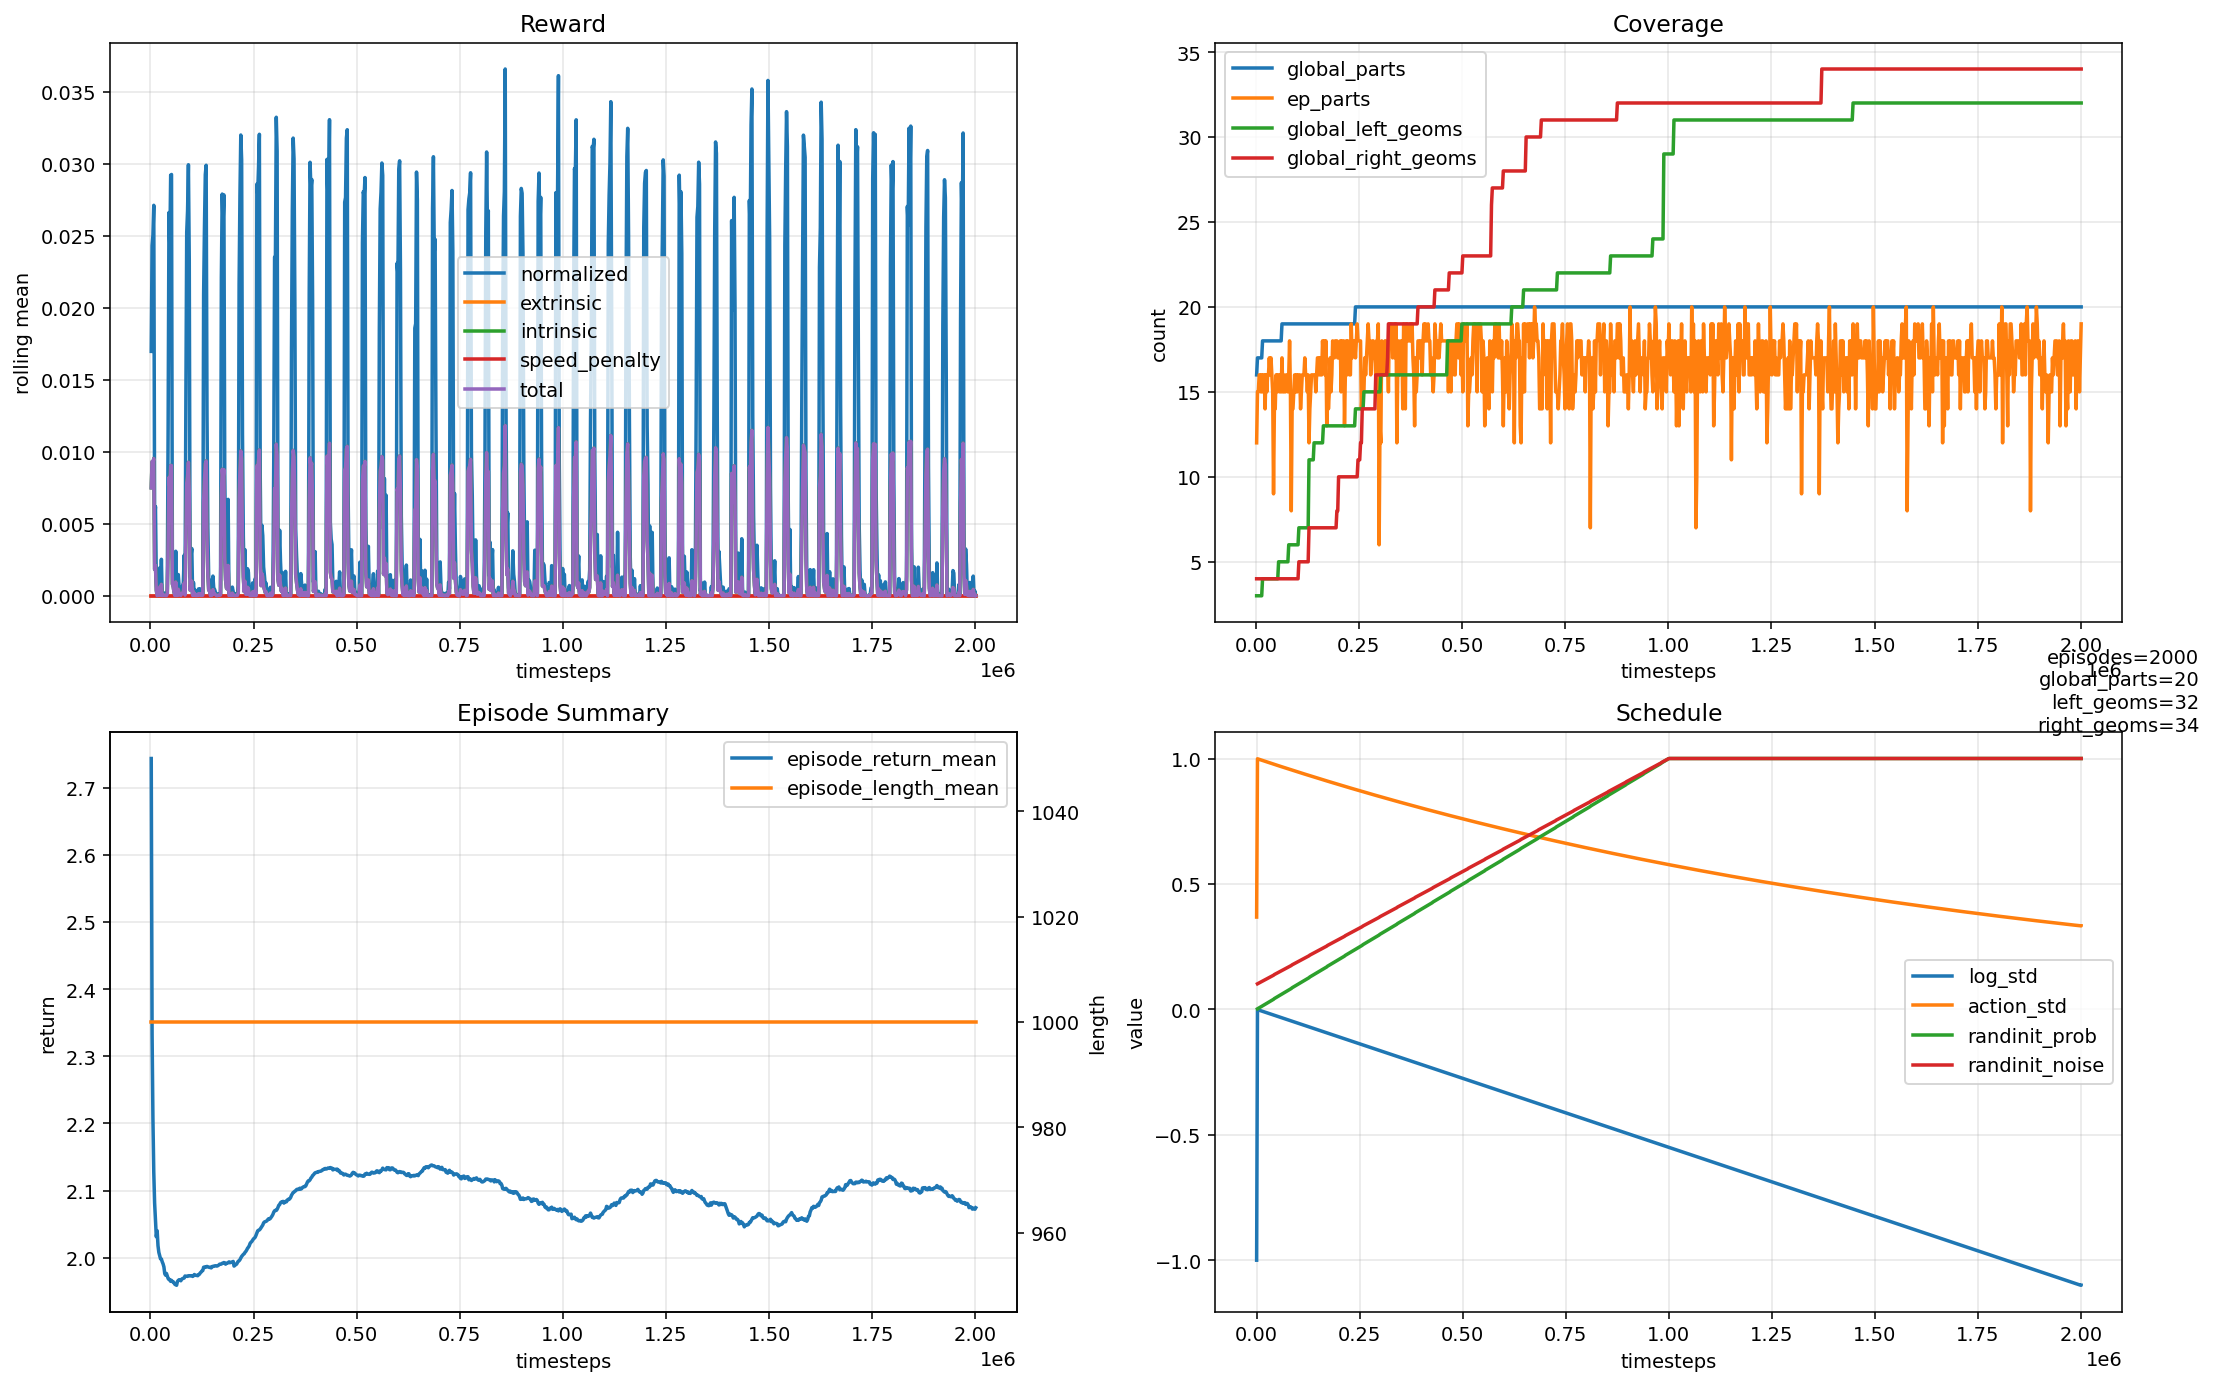

Source data for this figure (header and first rows):
timesteps, episodes_completed, normalized_reward_mean, extrinsic_reward_mean, intrinsic_reward_mean, speed_penalty_mean, total_reward_mean, episode_return_mean, episode_length_mean, global_parts, ep_parts, global_left_geoms, global_right_geoms, ep_left_geoms, ep_right_geoms, log_std_mean, action_std_mean, randinit_prob, randinit_noise, episode_idx, episode_steps
0, 0, nan, nan, nan, nan, nan, nan, nan, nan, nan, nan, nan, nan, nan, -1, 0.3679, nan, nan, nan, nan
2048, 2, 0.01697, 0.0, 0.007496, 0.0, 0.007496, 2.743, 1000, 16.0, 12.0, 3.0, 4.0, 3.0, 3.0, -0.001126, 0.9989, 0.002, 0.1018, 3.0, 48.0
4096, 4, 0.02431, 0.0, 0.009313, 0.0, 0.009313, 2.333, 1000, 17.0, 15.0, 3.0, 4.0, 2.0, 3.0, -0.002253, 0.9977, 0.004, 0.1036, 5.0, 96.0
6144, 6, 0.02504, 0.0, 0.009207, 0.0, 0.009207, 2.207, 1000, 17.0, 15.0, 3.0, 4.0, 2.0, 3.0, -0.003379, 0.9966, 0.006, 0.1054, 7.0, 144.0
8192, 8, 0.02711, 0.0, 0.009532, 0.0, 0.009532, 2.127, 1000, 17.0, 16.0, 3.0, 4.0, 3.0, 2.0, -0.004506, 0.9955, 0.008, 0.1072, 9.0, 192.0
10240, 10, 0.00528, 0.0, 0.001829, 0.0, 0.001829, 2.082, 1000, 17.0, 16.0, 3.0, 4.0, 2.0, 3.0, -0.005632, 0.9944, 0.01, 0.109, 11.0, 240.0
12288, 12, 0.006188, 0.0, 0.002101, 0.0, 0.002101, 2.057, 1000, 17.0, 15.0, 3.0, 4.0, 3.0, 2.0, -0.006758, 0.9933, 0.012, 0.1108, 13.0, 288.0
14336, 14, 0.00114, 0.0, 0.0003833, 0.0, 0.0003833, 2.031, 1000, 17.0, 16.0, 3.0, 4.0, 3.0, 3.0, -0.007885, 0.9921, 0.014, 0.1126, 15.0, 336.0
16384, 16, 1.5110455041800328e-05, 0.0, 5e-06, 0.0, 5e-06, 2.04, 1000, 18.0, 15.0, 4.0, 4.0, 2.0, 3.0, -0.009011, 0.991, 0.016, 0.1144, 17.0, 384.0
18432, 18, 0.0002112, 0.0, 6.845238095238096e-05, 0.0, 6.845238095238096e-05, 2.018, 1000, 18.0, 16.0, 4.0, 4.0, 3.0, 2.0, -0.01014, 0.9899, 0.018, 0.1162, 19.0, 432.0
20480, 20, 0.0001721, 0.0, 5.500000000000001e-05, 0.0, 5.500000000000001e-05, 2.008, 1000, 18.0, 16.0, 4.0, 4.0, 3.0, 3.0, -0.01126, 0.9888, 0.02, 0.118, 21.0, 480.0
22528, 22, 0.001934, 0.0, 0.0006118, 0.0, 0.0006118, 2.003, 1000, 18.0, 14.0, 4.0, 4.0, 2.0, 4.0, -0.01239, 0.9877, 0.022, 0.1198, 23.0, 528.0
24576, 24, 7.910797442982749e-05, 0.0, 2.5e-05, 0.0, 2.5e-05, 1.999, 1000, 18.0, 16.0, 4.0, 4.0, 2.0, 2.0, -0.01352, 0.9866, 0.024, 0.1216, 25.0, 576.0
26624, 26, 0.002533, 0.0, 0.000795, 0.0, 0.000795, 1.998, 1000, 18.0, 15.0, 4.0, 4.0, 2.0, 4.0, -0.01464, 0.9855, 0.026, 0.1234, 27.0, 624.0
28672, 28, 1.5921414352741014e-05, 0.0, 5e-06, 0.0, 5e-06, 1.994, 1000, 18.0, 16.0, 4.0, 4.0, 3.0, 3.0, -0.01577, 0.9844, 0.028, 0.1252, 29.0, 672.0
30720, 30, 9.495126586104297e-05, 0.0, 3e-05, 0.0, 3e-05, 1.991, 1000, 18.0, 16.0, 4.0, 4.0, 2.0, 3.0, -0.0169, 0.9832, 0.03, 0.127, 31.0, 720.0
32768, 32, 0.0002009, 0.0, 6.345238095238096e-05, 0.0, 6.345238095238096e-05, 1.987, 1000, 18.0, 17.0, 4.0, 4.0, 3.0, 2.0, -0.01802, 0.9821, 0.032, 0.1288, 33.0, 768.0
34816, 34, 4.769584595668848e-05, 0.0, 1.5e-05, 0.0, 1.5e-05, 1.976, 1000, 18.0, 16.0, 4.0, 4.0, 3.0, 3.0, -0.01915, 0.981, 0.034, 0.1306, 35.0, 816.0
36864, 36, 4.781079903240777e-05, 0.0, 1.5e-05, 0.0, 1.5e-05, 1.974, 1000, 18.0, 17.0, 4.0, 4.0, 4.0, 4.0, -0.02028, 0.9799, 0.036, 0.1324, 37.0, 864.0
38912, 38, 3.209243397886545e-05, 0.0, 1e-05, 0.0, 1e-05, 1.977, 1000, 18.0, 16.0, 4.0, 4.0, 2.0, 3.0, -0.0214, 0.9788, 0.038, 0.1342, 39.0, 912.0
40960, 40, 0.0004511, 0.0, 0.00014, 0.0, 0.00014, 1.973, 1000, 18.0, 15.0, 4.0, 4.0, 3.0, 3.0, -0.02253, 0.9777, 0.04, 0.136, 41.0, 960.0
43008, 43, 0.01184, 0.0, 0.00366, 0.0, 0.00366, 1.969, 1000, 18.0, 9.0, 4.0, 4.0, 1.0, 1.0, -0.02365, 0.9766, 0.043, 0.1387, 44.0, 8.0
45056, 45, 0.02661, 0.0, 0.008215, 0.0, 0.008215, 1.968, 1000, 18.0, 14.0, 4.0, 4.0, 2.0, 3.0, -0.02478, 0.9755, 0.045, 0.1405, 46.0, 56.0
47104, 47, 0.02429, 0.0, 0.007528, 0.0, 0.007528, 1.968, 1000, 18.0, 14.0, 4.0, 4.0, 2.0, 2.0, -0.02591, 0.9744, 0.047, 0.1423, 48.0, 104.0
49152, 49, 0.0292, 0.0, 0.009042, 0.0, 0.009042, 1.965, 1000, 18.0, 16.0, 4.0, 4.0, 2.0, 2.0, -0.02703, 0.9733, 0.049, 0.1441, 50.0, 152.0
51200, 51, 0.02925, 0.0, 0.009047, 0.0, 0.009047, 1.966, 1000, 18.0, 15.0, 4.0, 4.0, 2.0, 2.0, -0.02816, 0.9722, 0.051, 0.1459, 52.0, 200.0
53248, 53, 0.00267, 0.0, 0.0008271, 0.0, 0.0008271, 1.965, 1000, 18.0, 16.0, 4.0, 4.0, 2.0, 3.0, -0.02929, 0.9711, 0.053, 0.1477, 54.0, 248.0
55296, 55, 0.002011, 0.0, 0.0006236, 0.0, 0.0006236, 1.964, 1000, 18.0, 16.0, 5.0, 4.0, 2.0, 3.0, -0.03041, 0.97, 0.055, 0.1495, 56.0, 296.0
57344, 57, 0.0007766, 0.0, 0.00024, 0.0, 0.00024, 1.962, 1000, 18.0, 15.0, 5.0, 4.0, 3.0, 3.0, -0.03154, 0.969, 0.057, 0.1513, 58.0, 344.0
59392, 59, 3.2254155589161014e-05, 0.0, 1e-05, 0.0, 1e-05, 1.961, 1000, 18.0, 16.0, 5.0, 4.0, 3.0, 3.0, -0.03267, 0.9679, 0.059, 0.1531, 60.0, 392.0
61440, 61, 0.003091, 0.0, 0.0009568, 0.0, 0.0009568, 1.96, 1000, 18.0, 15.0, 5.0, 4.0, 2.0, 3.0, -0.03379, 0.9668, 0.061, 0.1549, 62.0, 440.0
63488, 63, 7.2539209766644e-05, 0.0, 2.25e-05, 0.0, 2.25e-05, 1.959, 1000, 19.0, 17.0, 5.0, 4.0, 3.0, 4.0, -0.03492, 0.9657, 0.063, 0.1567, 64.0, 488.0
65536, 65, 6.439775580077032e-05, 0.0, 2e-05, 0.0, 2e-05, 1.965, 1000, 19.0, 15.0, 5.0, 4.0, 2.0, 3.0, -0.03604, 0.9646, 0.065, 0.1585, 66.0, 536.0
67584, 67, 0.001473, 0.0, 0.0004568, 0.0, 0.0004568, 1.966, 1000, 19.0, 16.0, 5.0, 4.0, 2.0, 3.0, -0.03717, 0.9635, 0.067, 0.1603, 68.0, 584.0
69632, 69, 0.0006459, 0.0, 0.0002, 0.0, 0.0002, 1.967, 1000, 19.0, 15.0, 5.0, 4.0, 3.0, 3.0, -0.0383, 0.9624, 0.069, 0.1621, 70.0, 632.0
71680, 71, 0.0001453, 0.0, 4.5e-05, 0.0, 4.5e-05, 1.967, 1000, 19.0, 15.0, 5.0, 4.0, 3.0, 3.0, -0.03942, 0.9613, 0.071, 0.1639, 72.0, 680.0
73728, 73, 6.462892790119711e-05, 0.0, 2e-05, 0.0, 2e-05, 1.966, 1000, 19.0, 16.0, 5.0, 4.0, 3.0, 3.0, -0.04055, 0.9603, 0.073, 0.1657, 74.0, 728.0
75776, 75, 0.0004355, 0.0, 0.000135, 0.0, 0.000135, 1.968, 1000, 19.0, 16.0, 5.0, 4.0, 3.0, 3.0, -0.04168, 0.9592, 0.075, 0.1675, 76.0, 776.0
77824, 77, 0.0006625, 0.0, 0.000205, 0.0, 0.000205, 1.969, 1000, 19.0, 15.0, 5.0, 4.0, 4.0, 3.0, -0.0428, 0.9581, 0.077, 0.1693, 78.0, 824.0
79872, 79, 0.0009147, 0.0, 0.0002835, 0.0, 0.0002835, 1.97, 1000, 19.0, 16.0, 6.0, 4.0, 4.0, 2.0, -0.04393, 0.957, 0.079, 0.1711, 80.0, 872.0
81920, 81, 0.002814, 0.0, 0.0008736, 0.0, 0.0008736, 1.97, 1000, 19.0, 18.0, 6.0, 4.0, 3.0, 4.0, -0.04506, 0.9559, 0.081, 0.1729, 82.0, 920.0
83968, 83, 0.0001451, 0.0, 4.5e-05, 0.0, 4.5e-05, 1.973, 1000, 19.0, 15.0, 6.0, 4.0, 3.0, 3.0, -0.04618, 0.9549, 0.083, 0.1747, 84.0, 968.0
86016, 86, 0.01362, 0.0, 0.004217, 0.0, 0.004217, 1.972, 1000, 19.0, 8.0, 6.0, 4.0, 1.0, 0.0, -0.04731, 0.9538, 0.086, 0.1774, 87.0, 16.0
88064, 88, 0.02525, 0.0, 0.007816, 0.0, 0.007816, 1.973, 1000, 19.0, 14.0, 6.0, 4.0, 2.0, 3.0, -0.04844, 0.9527, 0.088, 0.1792, 89.0, 64.0
90112, 90, 0.02673, 0.0, 0.008285, 0.0, 0.008285, 1.972, 1000, 19.0, 14.0, 6.0, 4.0, 3.0, 3.0, -0.04956, 0.9516, 0.09, 0.181, 91.0, 112.0
92160, 92, 0.02992, 0.0, 0.009267, 0.0, 0.009267, 1.973, 1000, 19.0, 15.0, 6.0, 4.0, 3.0, 3.0, -0.05069, 0.9506, 0.092, 0.1828, 93.0, 160.0
94208, 94, 0.02334, 0.0, 0.007232, 0.0, 0.007232, 1.973, 1000, 19.0, 16.0, 6.0, 4.0, 2.0, 3.0, -0.05181, 0.9495, 0.094, 0.1846, 95.0, 208.0
96256, 96, 0.00127, 0.0, 0.0003952, 0.0, 0.0003952, 1.973, 1000, 19.0, 15.0, 6.0, 4.0, 3.0, 3.0, -0.05294, 0.9484, 0.096, 0.1864, 97.0, 256.0
98304, 98, 0.002742, 0.0, 0.0008536, 0.0, 0.0008536, 1.973, 1000, 19.0, 16.0, 6.0, 4.0, 3.0, 3.0, -0.05407, 0.9474, 0.098, 0.1882, 99.0, 304.0
100352, 100, 0.003279, 0.0, 0.001022, 0.0, 0.001022, 1.973, 1000, 19.0, 15.0, 6.0, 4.0, 4.0, 3.0, -0.05519, 0.9463, 0.1, 0.19, 101.0, 352.0
102400, 102, 8.026893065683289e-05, 0.0, 2.5e-05, 0.0, 2.5e-05, 1.972, 1000, 19.0, 16.0, 6.0, 4.0, 3.0, 3.0, -0.05632, 0.9452, 0.102, 0.1918, 103.0, 400.0
104448, 104, 0.0009191, 0.0, 0.0002868, 0.0, 0.0002868, 1.973, 1000, 19.0, 16.0, 7.0, 5.0, 3.0, 3.0, -0.05745, 0.9442, 0.104, 0.1936, 105.0, 448.0
106496, 106, 9.621915482242124e-05, 0.0, 3e-05, 0.0, 3e-05, 1.975, 1000, 19.0, 16.0, 7.0, 5.0, 3.0, 2.0, -0.05857, 0.9431, 0.106, 0.1954, 107.0, 496.0
108544, 108, 0.0003845, 0.0, 0.00012, 0.0, 0.00012, 1.974, 1000, 19.0, 14.0, 7.0, 5.0, 4.0, 3.0, -0.0597, 0.942, 0.108, 0.1972, 109.0, 544.0
110592, 110, 3.20356586233347e-05, 0.0, 1e-05, 0.0, 1e-05, 1.974, 1000, 19.0, 15.0, 7.0, 5.0, 4.0, 3.0, -0.06083, 0.941, 0.11, 0.199, 111.0, 592.0
112640, 112, 0.000112, 0.0, 3.5000000000000004e-05, 0.0, 3.5000000000000004e-05, 1.974, 1000, 19.0, 16.0, 7.0, 5.0, 4.0, 3.0, -0.06195, 0.9399, 0.112, 0.2008, 113.0, 640.0
114688, 114, 6.407160701276689e-05, 0.0, 2e-05, 0.0, 2e-05, 1.973, 1000, 19.0, 16.0, 7.0, 5.0, 2.0, 3.0, -0.06308, 0.9389, 0.114, 0.2026, 115.0, 688.0
116736, 116, 0.0004803, 0.0, 0.00015, 0.0, 0.00015, 1.975, 1000, 19.0, 16.0, 7.0, 5.0, 2.0, 3.0, -0.0642, 0.9378, 0.116, 0.2044, 117.0, 736.0
118784, 118, 0.0002031, 0.0, 6.345238095238094e-05, 0.0, 6.345238095238094e-05, 1.976, 1000, 19.0, 17.0, 7.0, 5.0, 4.0, 3.0, -0.06533, 0.9368, 0.118, 0.2062, 119.0, 784.0
120832, 120, 0.00048, 0.0, 0.00015, 0.0, 0.00015, 1.978, 1000, 19.0, 16.0, 7.0, 5.0, 5.0, 3.0, -0.06646, 0.9357, 0.12, 0.208, 121.0, 832.0
... 919 more rows
